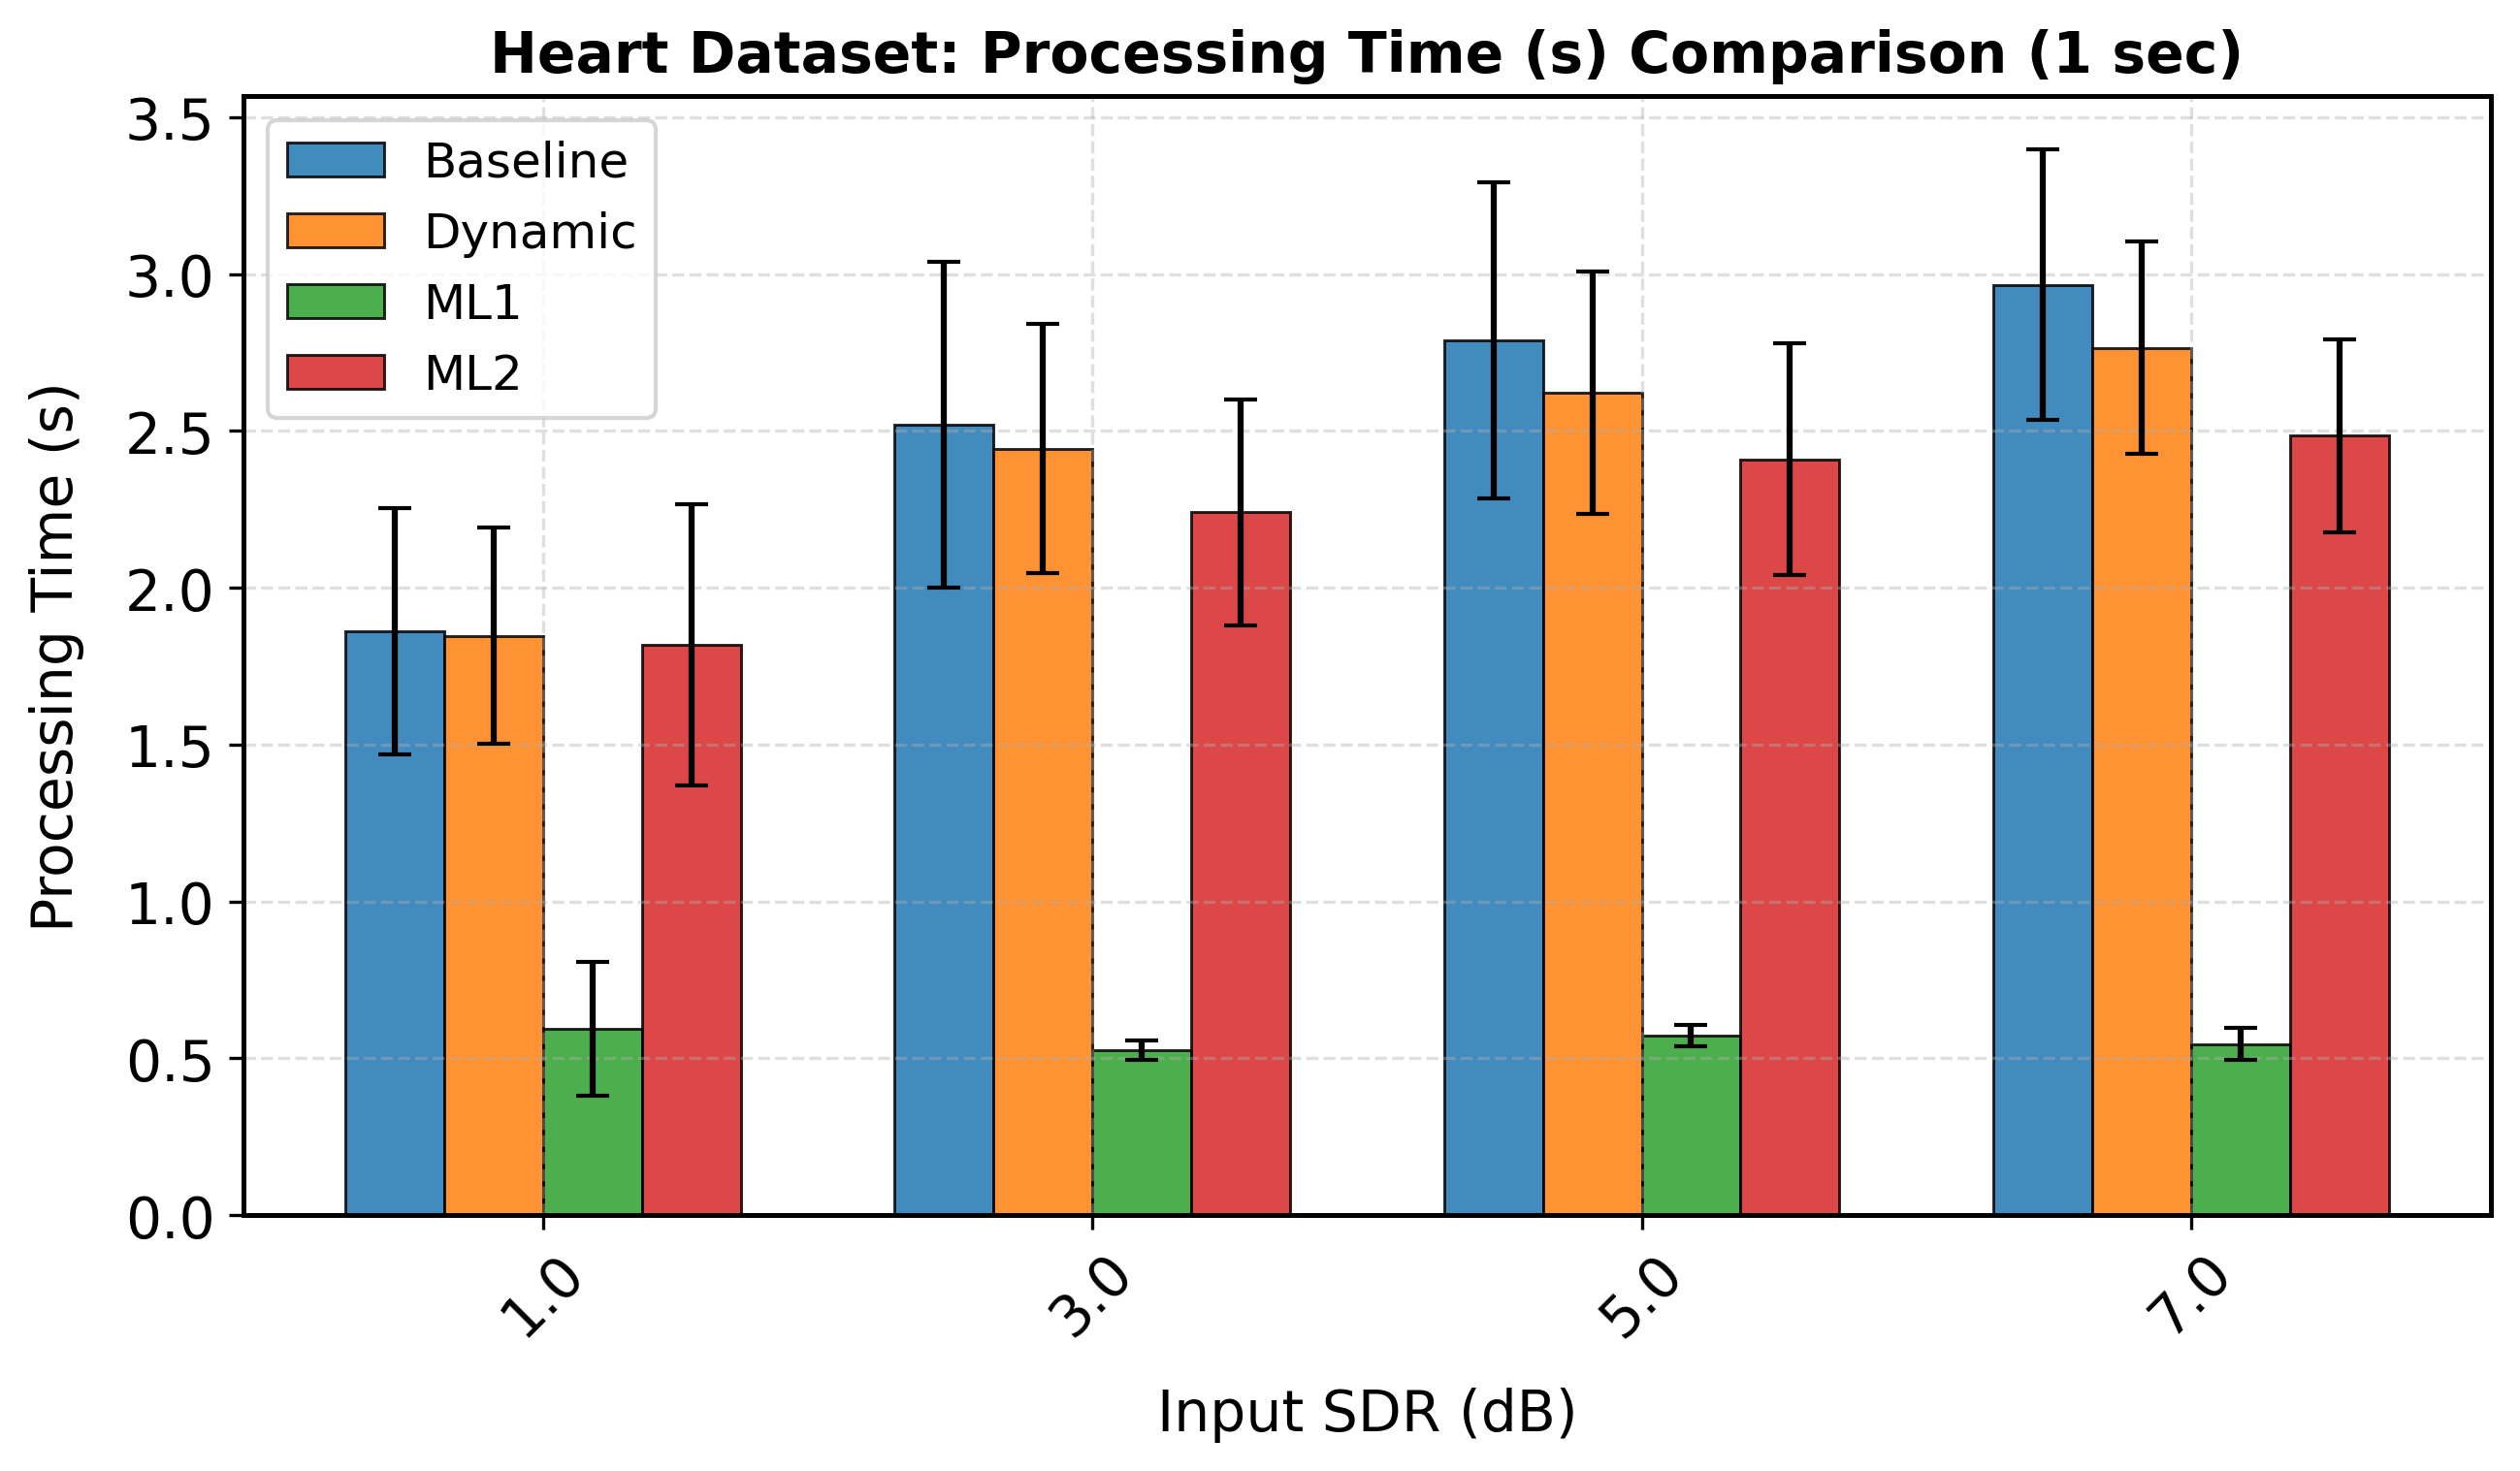

Data behind this chart, as committed beside it:
sdr_orig_rounded, mean, std, Model, Duration, Metric
1.0, 1.861, 0.3924, Baseline, 1.0, processing_time
3.0, 2.52, 0.5186, Baseline, 1.0, processing_time
5.0, 2.789, 0.5029, Baseline, 1.0, processing_time
7.0, 2.966, 0.4318, Baseline, 1.0, processing_time
1.0, 1.847, 0.3438, Dynamic, 1.0, processing_time
3.0, 2.444, 0.3966, Dynamic, 1.0, processing_time
5.0, 2.622, 0.3861, Dynamic, 1.0, processing_time
7.0, 2.764, 0.3382, Dynamic, 1.0, processing_time
1.0, 0.5939, 0.212, ML1, 1.0, processing_time
3.0, 0.5262, 0.03236, ML1, 1.0, processing_time
5.0, 0.5733, 0.03428, ML1, 1.0, processing_time
7.0, 0.5452, 0.05149, ML1, 1.0, processing_time
1.0, 1.819, 0.4484, ML2, 1.0, processing_time
3.0, 2.241, 0.3604, ML2, 1.0, processing_time
5.0, 2.41, 0.3688, ML2, 1.0, processing_time
7.0, 2.484, 0.3076, ML2, 1.0, processing_time
